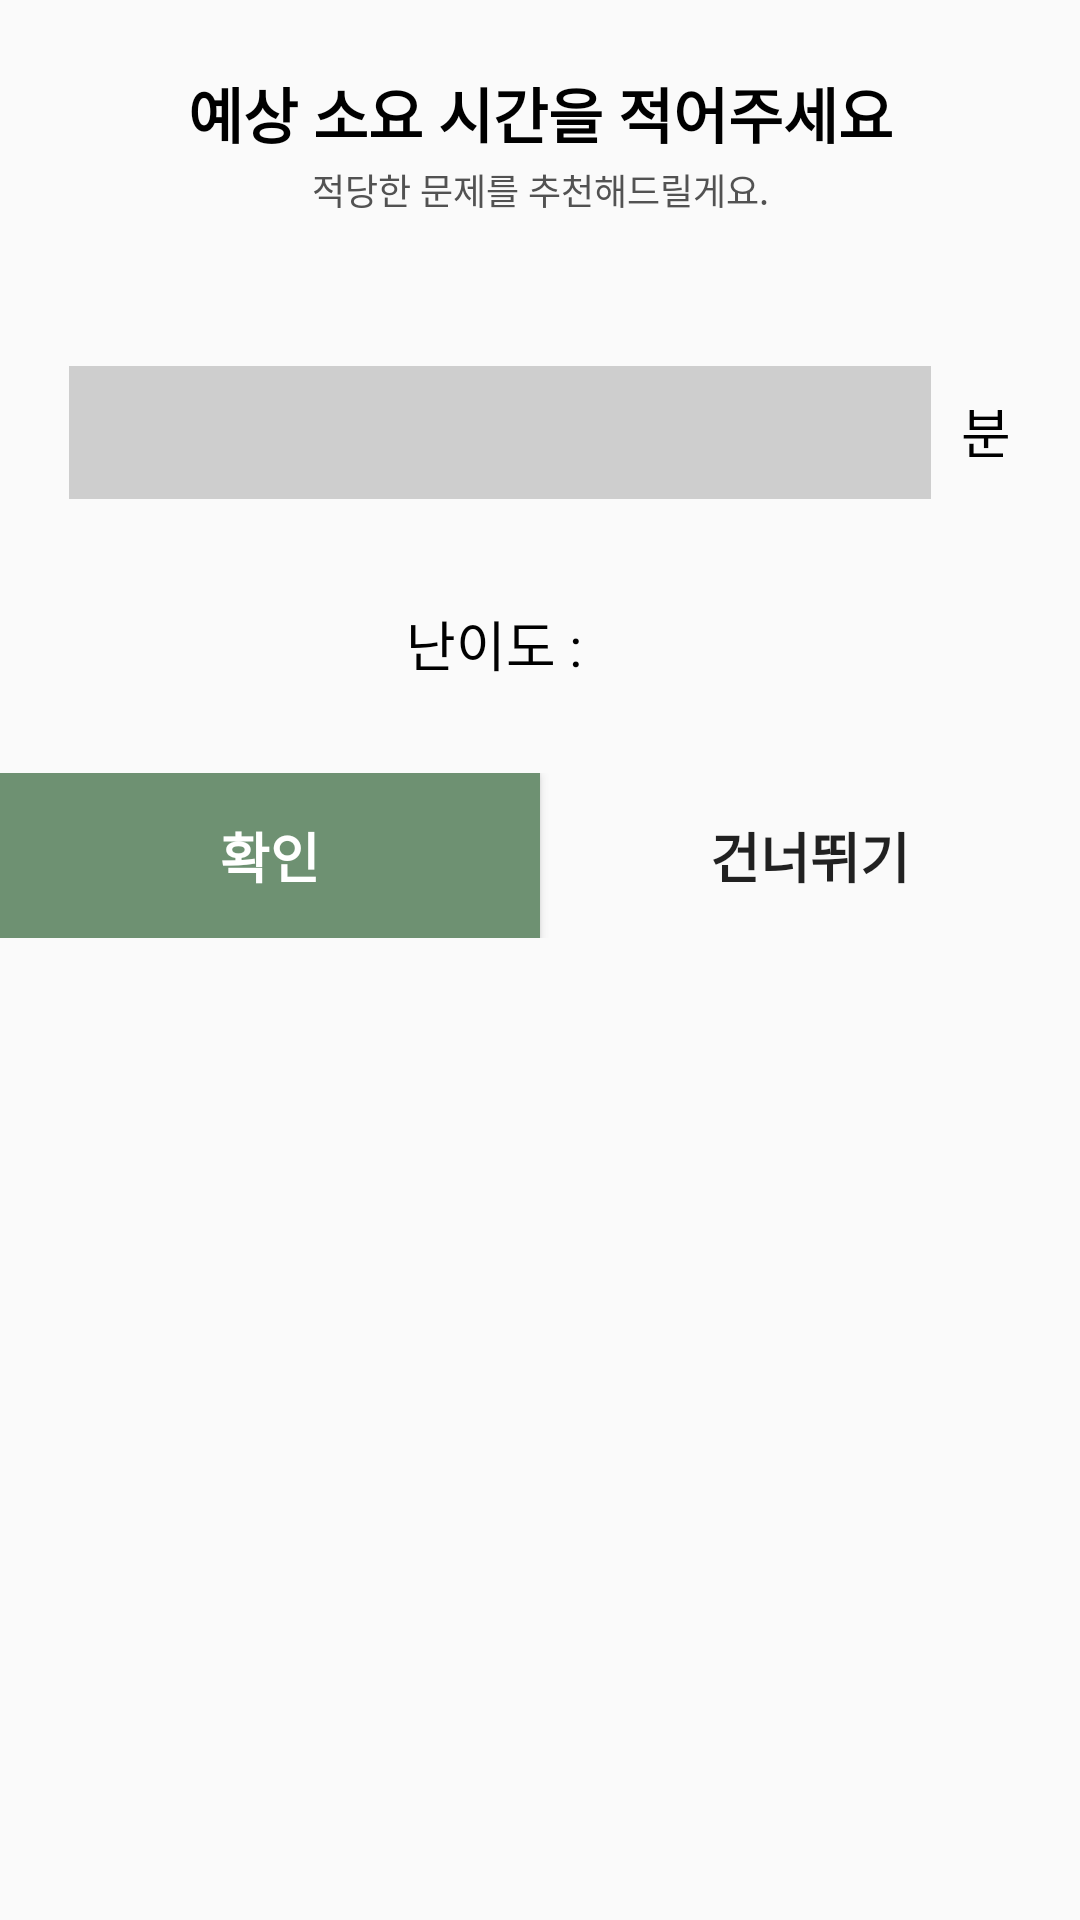

Produce the Android XML layout that renders to this screen, including the resource entries it uses.
<!-- AndroidManifest.xml: application theme AppTheme -->
<!-- res/layout/dialog_question_recommendation.xml -->
<?xml version="1.0" encoding="utf-8"?>
<androidx.constraintlayout.widget.ConstraintLayout xmlns:android="http://schemas.android.com/apk/res/android"
    android:layout_width="match_parent"
    android:layout_height="wrap_content"
    xmlns:app="http://schemas.android.com/apk/res-auto"
    xmlns:tools="http://schemas.android.com/tools">
    <TextView
        android:layout_marginTop="23dp"
        android:layout_width="wrap_content"
        android:layout_height="wrap_content"
        android:text="예상 소요 시간을 적어주세요"
        android:textSize="20sp"
        android:textStyle="bold"
        android:textColor="@color/black"
        app:layout_constraintTop_toTopOf="parent"
        app:layout_constraintRight_toRightOf="parent"
        app:layout_constraintLeft_toLeftOf="parent"
        android:id="@+id/txt"/>
    <TextView
        android:layout_width="wrap_content"
        android:layout_height="wrap_content"
        android:text="적당한 문제를 추천해드릴게요."
        android:textColor="#525252"
        android:textSize="12sp"
        app:layout_constraintTop_toBottomOf="@+id/txt"
        app:layout_constraintLeft_toLeftOf="parent"
        app:layout_constraintRight_toRightOf="parent"
        android:layout_marginTop="2dp"
        android:id="@+id/txt2"/>
    <LinearLayout
        app:layout_constraintTop_toBottomOf="@id/txt2"
        android:layout_width="match_parent"
        android:layout_height="wrap_content"
        android:orientation="horizontal"
        android:layout_marginTop="50dp"
        android:id="@+id/linear_edit">
        <EditText
            android:inputType="numberDecimal"
            android:layout_width="match_parent"
            android:layout_height="wrap_content"
            android:layout_weight="1"
            android:layout_marginLeft="23dp"
            android:layout_marginRight="10dp"
            app:layout_constraintRight_toRightOf="@id/txt3"
            android:textSize="18sp"
            android:padding="10dp"
            android:id="@+id/edit_expect_minutes"
            android:textColor="@color/black"
            android:background="@drawable/background_edit_recommendation"/>

        <TextView
            android:layout_width="wrap_content"
            android:layout_height="wrap_content"
            android:text="분"
            android:textSize="18sp"
            android:textColor="@color/black"
            android:id="@+id/txt3"
            android:layout_marginRight="23dp"/>
    </LinearLayout>
    <LinearLayout
        android:layout_marginTop="35dp"
        android:layout_width="match_parent"
        android:layout_height="wrap_content"
        android:orientation="horizontal"
        app:layout_constraintTop_toBottomOf="@id/linear_edit"
        android:gravity="center_horizontal"
        android:id="@+id/linear_spinner">
        <TextView
            android:layout_width="wrap_content"
            android:layout_height="wrap_content"
            android:text="난이도 : "
            android:textColor="@color/black"
            android:textSize="18sp"
            android:layout_marginRight="13dp"/>
        <Spinner
            android:layout_width="wrap_content"
            android:layout_height="wrap_content"
            android:id="@+id/spinner_level"
            android:layout_marginLeft="13dp"
            android:background="@drawable/spinner_background" />
    </LinearLayout>
    <LinearLayout
        android:layout_marginTop="30dp"
        android:layout_width="match_parent"
        android:layout_height="55dp"
        android:orientation="horizontal"
        app:layout_constraintTop_toBottomOf="@+id/linear_spinner">
        <Button
            android:layout_width="match_parent"
            android:layout_height="match_parent"
            android:layout_weight="1"
            android:text="확인"
            android:id="@+id/btn_confirm"
            android:background="@drawable/background_button_main"
            android:textColor="@color/white"
            android:textSize="18sp"
            android:textStyle="bold"/>
        <Button
            android:layout_width="match_parent"
            android:layout_height="match_parent"
            android:layout_weight="1"
            android:text="건너뛰기"
            android:id="@+id/btn_skip"
            android:background="@drawable/background_button_white"
            android:textSize="18sp"
            android:textStyle="bold" />
    </LinearLayout>






</androidx.constraintlayout.widget.ConstraintLayout>
<!-- resources referenced by this layout -->
<resources>
  <color name="black">#000000</color>
  <color name="white">#ffffff</color>
  <!-- drawable background_button_main (drawable) -->
  <?xml version="1.0" encoding="utf-8"?>
  <shape xmlns:android="http://schemas.android.com/apk/res/android"
      android:shape="rectangle">
      <solid
          android:color="@color/colorMain" />
  
  </shape>
  <!-- drawable background_edit_recommendation (drawable) -->
  <?xml version="1.0" encoding="utf-8"?>
  <shape xmlns:android="http://schemas.android.com/apk/res/android"
      android:shape="rectangle">
      <solid
          android:color="#CECECE" />
  
  </shape>
  <style name="AppTheme" parent="Theme.AppCompat.Light.NoActionBar">
          
          <item name="colorPrimary">@color/colorPrimary</item>
          <item name="colorPrimaryDark">@color/colorPrimaryDark</item>
          <item name="colorAccent">@color/colorAccent</item>
      </style>
  <color name="colorMain">#6E9172</color>
  <color name="colorPrimary">#6E9172</color>
  <color name="colorPrimaryDark">#6E9172</color>
  <color name="colorAccent">#FFFFFF</color>
</resources>
